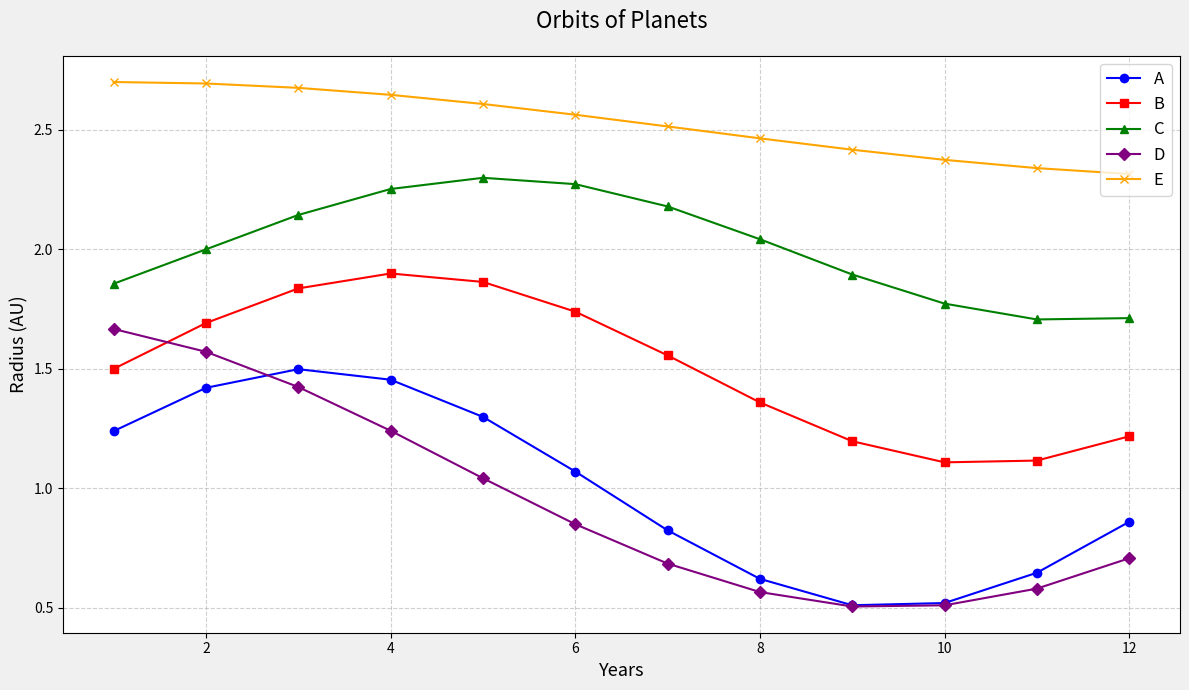

Write the Python code that produced this figure.
import numpy as np
import matplotlib.pyplot as plt

years = np.linspace(1, 12, 12)
orbital_radius_a = np.sin(years / 2) * 0.5 + 1
orbital_radius_b = np.sin((years - 1) / 2) * 0.4 + 1.5
orbital_radius_c = np.sin((years - 2) / 2) * 0.3 + 2
orbital_radius_d = np.cos(years / 3) * 0.6 + 1.1
orbital_radius_e = np.cos((years - 1) / 4) * 0.2 + 2.5

fig, ax = plt.subplots(figsize=(12, 7))

ax.plot(years, orbital_radius_a, linestyle='-', marker='o', color='blue', label='A')
ax.plot(years, orbital_radius_b, linestyle='-', marker='s', color='red', label='B')
ax.plot(years, orbital_radius_c, linestyle='-', marker='^', color='green', label='C')
ax.plot(years, orbital_radius_d, linestyle='-', marker='D', color='purple', label='D')
ax.plot(years, orbital_radius_e, linestyle='-', marker='x', color='orange', label='E')

ax.set_title("Orbits of Planets", fontsize=16, pad=20)
ax.set_xlabel("Years", fontsize=13)
ax.set_ylabel("Radius (AU)", fontsize=13)

ax.legend(loc='upper right', fontsize=12)
ax.grid(True, linestyle='--', alpha=0.6)

fig.patch.set_facecolor('#f0f0f0')

plt.tight_layout()
plt.show()
